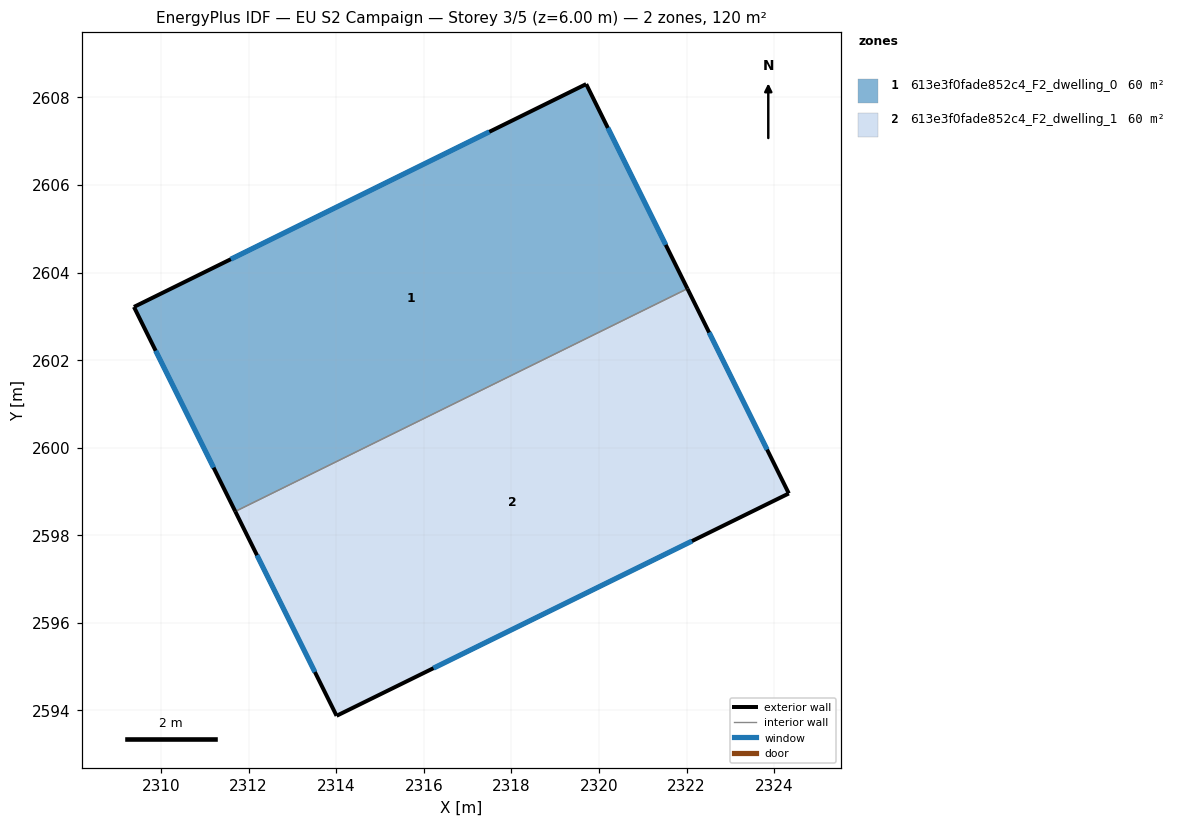
=== STOREY PLAN SPEC (per zone: floor XY polygon, exterior-wall plan segments, windows/doors) ===
zone 1: 613e3f0fade852c4_F2_dwelling_0  (60.0 m²)
  floor: (2319.71, 2608.30) (2322.02, 2603.63) (2311.70, 2598.54) (2309.38, 2603.21)
  exterior wall: (2319.71, 2608.30) – (2309.38, 2603.21)  [11.5 m]
    window: (2317.50, 2607.21) – (2311.59, 2604.30)  [11.3 m²]
  exterior wall: (2322.02, 2603.63) – (2319.71, 2608.30)  [5.2 m]
    window: (2321.52, 2604.63) – (2320.20, 2607.30)  [5.1 m²]
  exterior wall: (2309.38, 2603.21) – (2311.70, 2598.54)  [5.2 m]
    window: (2309.88, 2602.21) – (2311.20, 2599.54)  [5.1 m²]
  interior walls: 1
zone 2: 613e3f0fade852c4_F2_dwelling_1  (60.0 m²)
  floor: (2322.02, 2603.63) (2324.33, 2598.96) (2314.01, 2593.88) (2311.70, 2598.54)
  exterior wall: (2324.34, 2598.96) – (2322.02, 2603.63)  [5.2 m]
    window: (2323.84, 2599.96) – (2322.52, 2602.63)  [5.1 m²]
  exterior wall: (2314.01, 2593.88) – (2324.34, 2598.96)  [11.5 m]
    window: (2316.22, 2594.97) – (2322.12, 2597.87)  [11.3 m²]
  exterior wall: (2311.70, 2598.54) – (2314.01, 2593.88)  [5.2 m]
    window: (2312.19, 2597.54) – (2313.51, 2594.88)  [5.1 m²]
  interior walls: 1

=== DERIVED (storey summary) ===
Building: EU S2 Campaign
Storey: 3 of 5  (floor level z = 6.00 m)
Storey gross floor area: 120.0 m²
Zones on this storey: 2
  - 613e3f0fade852c4_F2_dwelling_0: floor 60.0 m²; exterior wall 21.9 m (65.8 m²); 3 window(s) 21.5 m²; WWR 32.7%
  - 613e3f0fade852c4_F2_dwelling_1: floor 60.0 m²; exterior wall 21.9 m (65.8 m²); 3 window(s) 21.5 m²; WWR 32.7%
Zone adjacency (shared interzone walls):
  - 613e3f0fade852c4_F2_dwelling_0 ↔ 613e3f0fade852c4_F2_dwelling_1